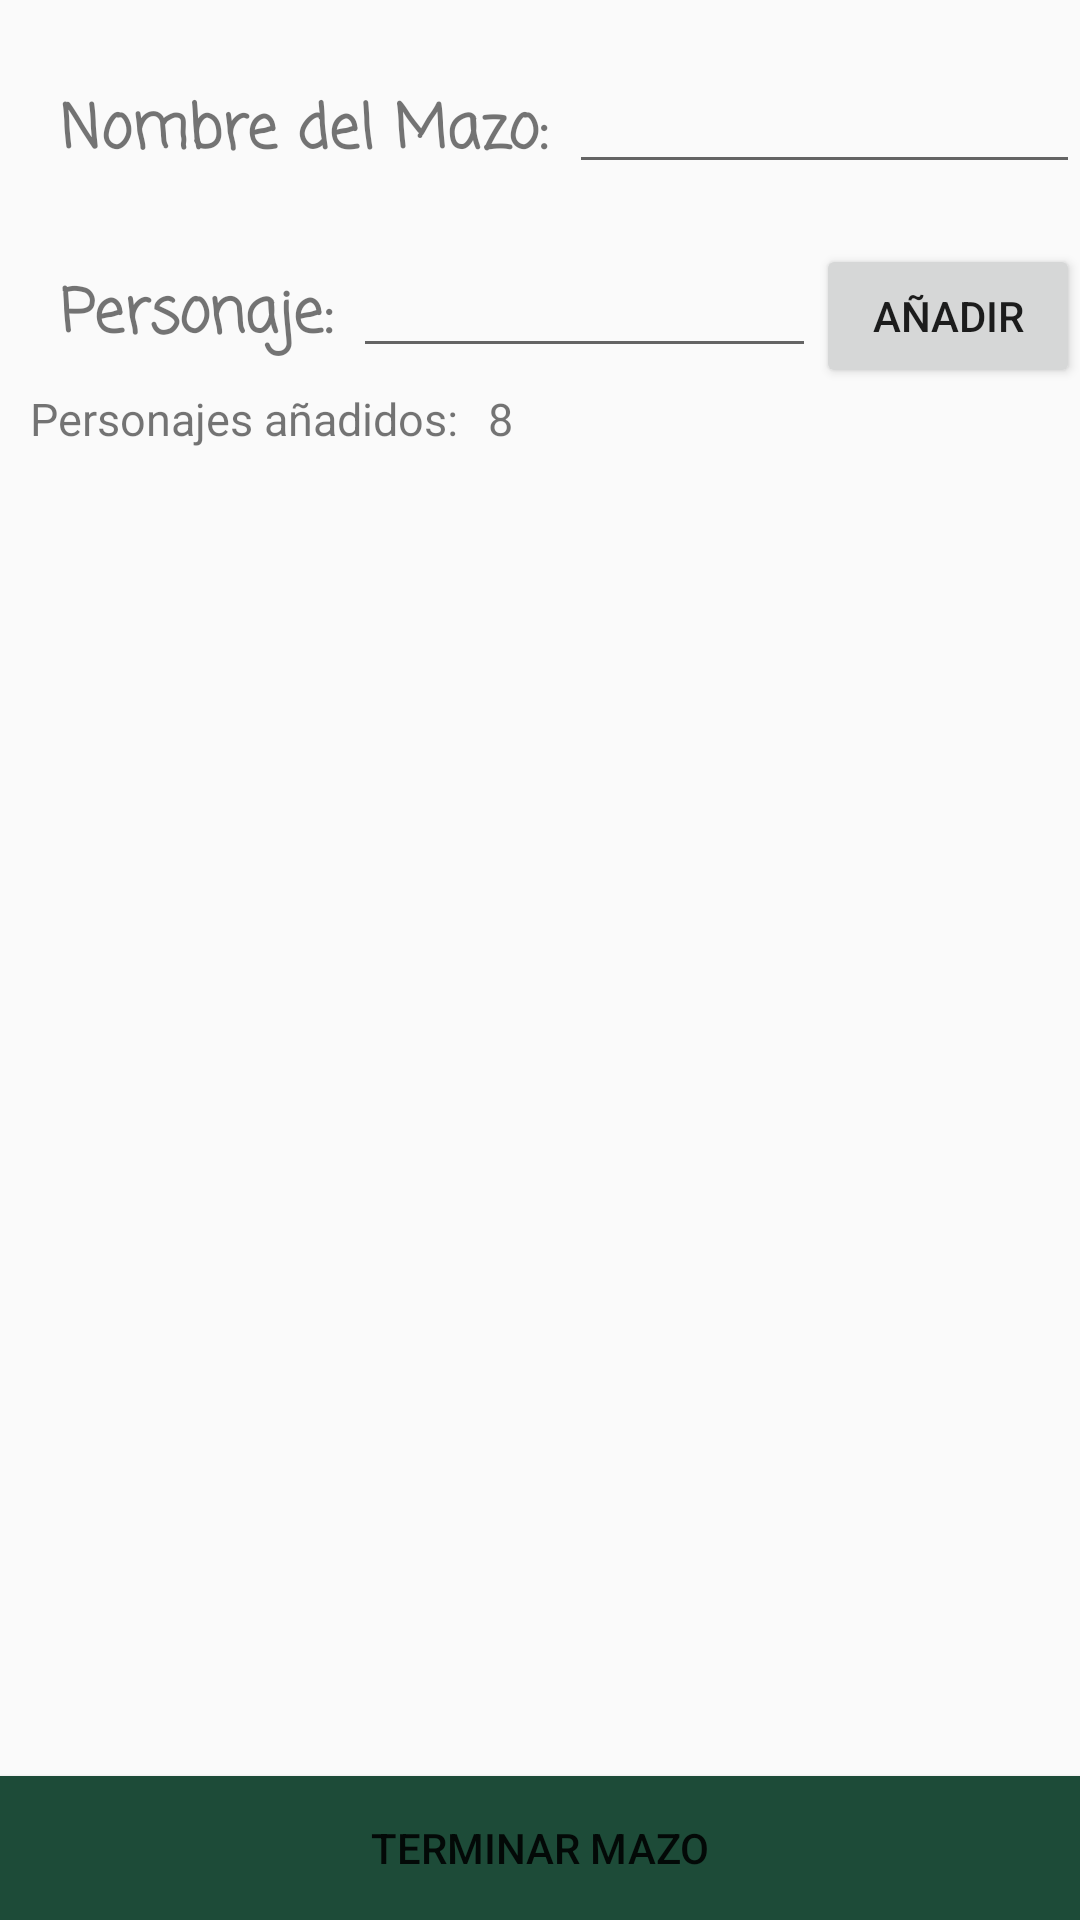

Layout XML and referenced resources for this Android screen:
<!-- AndroidManifest.xml: application theme AppTheme -->
<!-- res/layout/activity_create_deck.xml -->
<?xml version="1.0" encoding="utf-8"?>
<android.support.constraint.ConstraintLayout xmlns:android="http://schemas.android.com/apk/res/android"
    android:id="@+id/ConstraintDeck"
    xmlns:app="http://schemas.android.com/apk/res-auto"
    xmlns:tools="http://schemas.android.com/tools"
    android:layout_width="match_parent"
    android:layout_height="match_parent"
    tools:context="com.example.david.hiddentity.CreateDeckActivity">

        <LinearLayout
            android:layout_width="wrap_content"
            android:layout_height="wrap_content"
            android:orientation="vertical">

            <LinearLayout
                android:layout_width="match_parent"
                android:layout_height="wrap_content"
                android:orientation="horizontal"
                android:paddingLeft="20dp"
                android:paddingTop="20dp">

                <TextView
                    android:id="@+id/textViewNombrarMazo"
                    android:layout_width="wrap_content"
                    android:layout_height="wrap_content"
                    android:fontFamily="casual"
                    android:text="Nombre del Mazo: "
                    android:textSize="20dp"
                    android:textStyle="bold" />

                <EditText
                    android:id="@+id/editTextNombrarMazo"
                    android:layout_width="100dp"
                    android:maxLength="20"
                    android:lines="1"
                    android:layout_height="wrap_content"
                    android:layout_weight="1"
                    android:ems="10" />

            </LinearLayout>

            <LinearLayout
                android:layout_width="match_parent"
                android:layout_height="wrap_content"
                android:orientation="horizontal"
                android:paddingLeft="20dp"
                android:paddingTop="20dp">

                <TextView
                    android:id="@+id/textView11"
                    android:layout_width="wrap_content"
                    android:layout_height="wrap_content"
                    android:fontFamily="casual"
                    android:text="Personaje: "
                    android:textSize="20dp"
                    android:textStyle="bold" />

                <EditText
                    android:id="@+id/editTextPersonaje"
                    android:layout_width="100dp"
                    android:layout_height="wrap_content"
                    android:lines="1"
                    android:layout_weight="1"
                    android:maxLength="30"
                    android:ems="10" />
                <Button
                    android:id="@+id/addCharacter"
                    android:text="añadir"
                    android:layout_width="wrap_content"
                    android:layout_height="wrap_content" />

            </LinearLayout>

            <LinearLayout
                android:layout_width="wrap_content"
                android:layout_height="wrap_content"
                android:orientation="horizontal">
                <TextView
                    android:layout_width="wrap_content"
                    android:layout_height="wrap_content"
                    android:text="Personajes añadidos:"
                    android:layout_marginRight="10dp"
                    android:layout_marginLeft="10dp"
                    android:textSize="15sp"/>
                <TextView
                    android:id="@+id/numeroPersonajes"
                    android:layout_width="wrap_content"
                    android:layout_height="wrap_content"
                    android:textSize="15sp"
                    android:text="8"/>
            </LinearLayout>

            <ListView
                android:id="@+id/listviewPersonajes"
                android:layout_width="wrap_content"
                android:layout_height="match_parent"
                android:scrollbars="vertical" />
        </LinearLayout>

    <Button
        app:layout_constraintBottom_toBottomOf="@+id/ConstraintDeck"
        android:background="@color/greenButton"
        android:id="@+id/terminarMazo"
        android:layout_width="match_parent"
        android:layout_height="wrap_content"

        android:text="Terminar Mazo" />

</android.support.constraint.ConstraintLayout>
<!-- resources referenced by this layout -->
<resources>
  <color name="greenButton">#1D4B38</color>
  <style name="AppTheme" parent="Theme.AppCompat.Light.DarkActionBar">
          
          <item name="colorPrimary">@color/colorPrimary</item>
          <item name="colorPrimaryDark">@color/colorPrimaryDark</item>
          <item name="colorAccent">@color/colorAccent</item>
      </style>
  <color name="colorPrimary">#3F51B5</color>
  <color name="colorPrimaryDark">#303F9F</color>
  <color name="colorAccent">#FF4081</color>
</resources>
